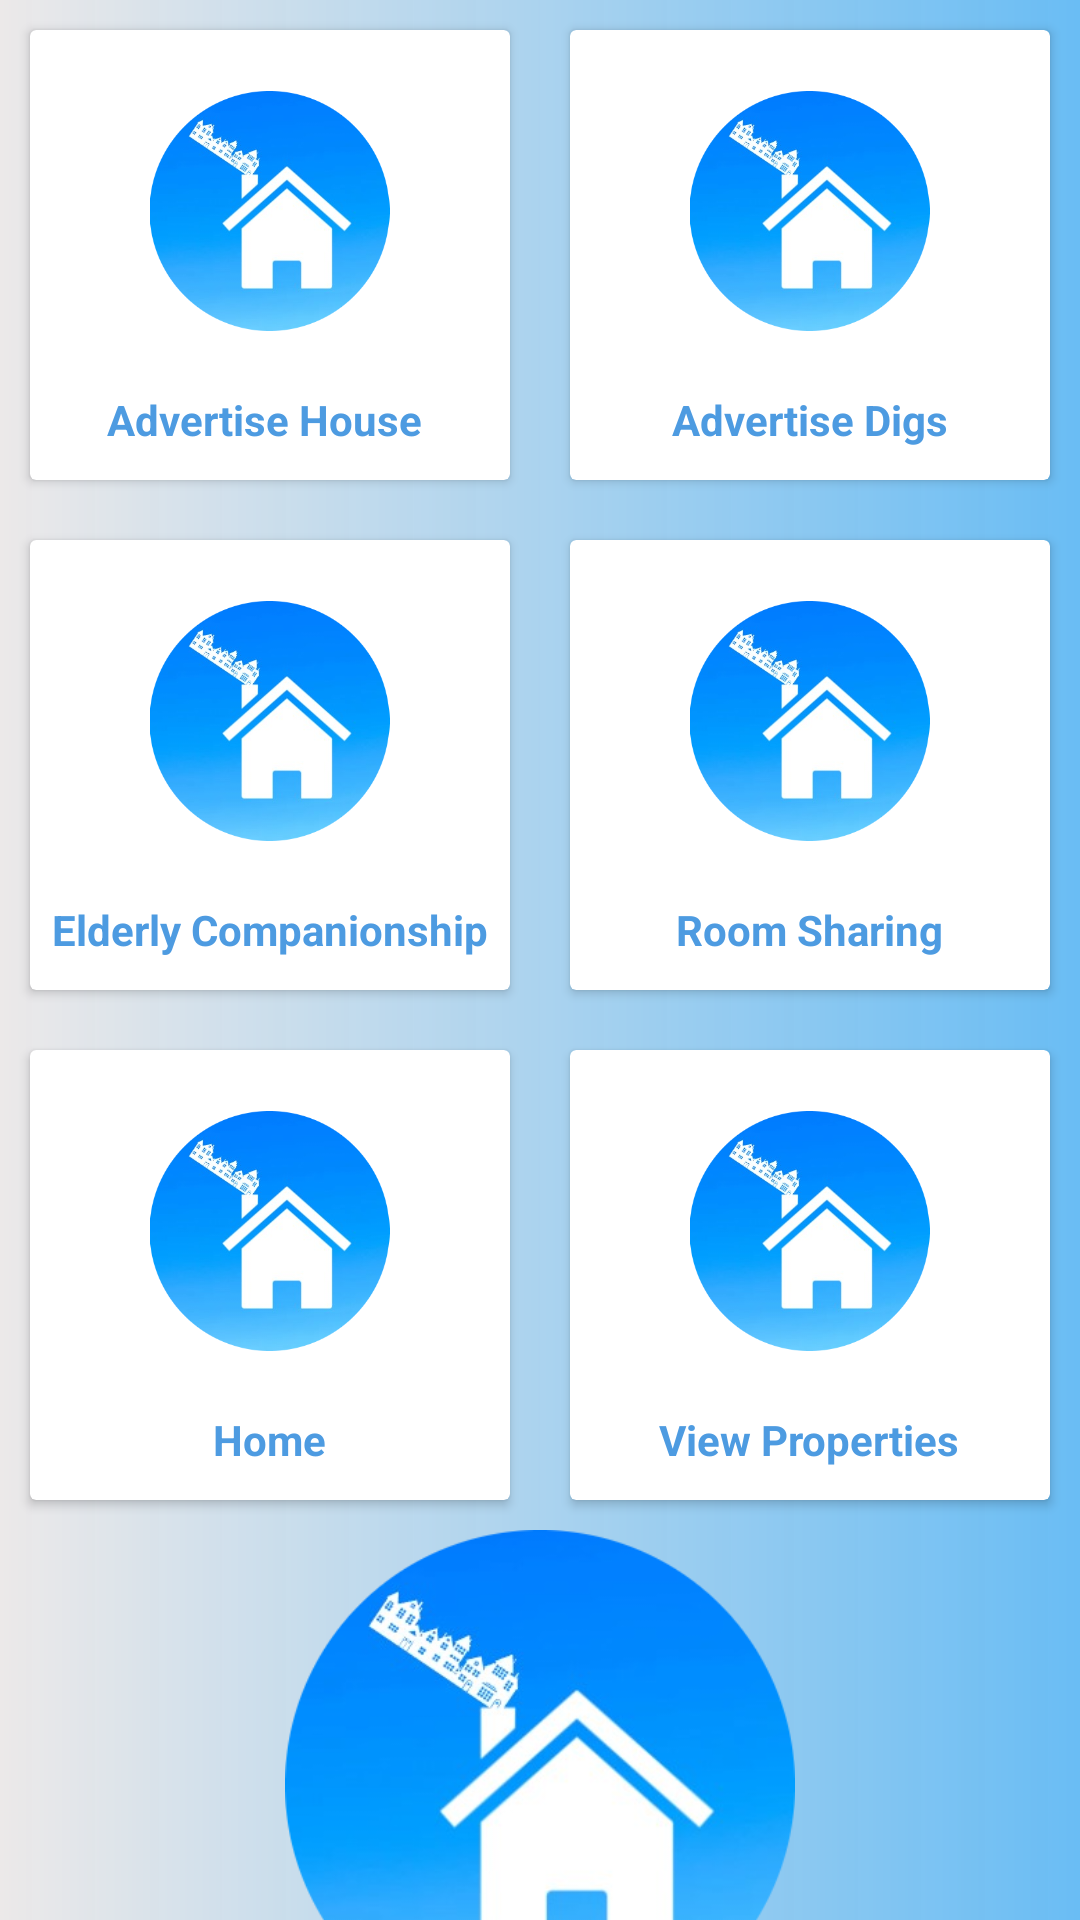

This screen was rendered from an Android layout file. Write that file and the resources it references.
<!-- AndroidManifest.xml: application theme Theme.4thYearProject -->
<!-- res/layout/activity_land.xml -->
<?xml version="1.0" encoding="utf-8"?>
<LinearLayout xmlns:android="http://schemas.android.com/apk/res/android"

    xmlns:app="http://schemas.android.com/apk/res-auto"
    xmlns:tools="http://schemas.android.com/tools"
    android:layout_width="match_parent"
    android:layout_height="match_parent"
    android:background="@drawable/big_color"
    android:orientation="vertical"
    tools:context=".LandActivity">


    <LinearLayout
        android:layout_width="match_parent"
        android:layout_height="wrap_content"
        android:clipToPadding="false"
        android:gravity="center"

        android:orientation="horizontal">

        <androidx.cardview.widget.CardView
            android:id="@+id/Import_card"
            android:layout_width="160dp"
            android:layout_height="150dp"
            android:layout_margin="10dp"
            android:clickable="true"
            android:focusable="true"
            android:foreground="?android:attr/selectableItemBackground">

            <LinearLayout
                android:id="@+id/profileCard"
                android:layout_width="match_parent"

                android:layout_height="match_parent"
                android:gravity="center"
                android:orientation="vertical"
                android:src="@drawable/profile">

                <ImageView
                    android:id="@+id/image1"
                    android:layout_width="119dp"
                    android:layout_height="100dp"
                    android:padding="10dp"
                    app:srcCompat="@drawable/logo1" />

                <TextView
                    android:layout_width="wrap_content"
                    android:layout_height="wrap_content"
                    android:layout_marginTop="10dp"
                    android:text="Advertise House "
                    android:textColor="#4D9BE1"
                    android:textStyle="bold" />


            </LinearLayout>
        </androidx.cardview.widget.CardView>

        <androidx.cardview.widget.CardView
            android:id="@+id/Export_card"
            android:layout_width="160dp"
            android:layout_height="150dp"
            android:layout_margin="10dp"
            android:clickable="true"
            android:focusable="true"
            android:foreground="?android:attr/selectableItemBackground">

            <LinearLayout
                android:layout_width="match_parent"
                android:layout_height="match_parent"


                android:gravity="center"
                android:orientation="vertical">

                <ImageView
                    android:id="@+id/image2"
                    android:layout_width="119dp"
                    android:layout_height="100dp"
                    android:padding="10dp"
                    app:srcCompat="@drawable/logo1"  />

                <TextView
                    android:layout_width="wrap_content"
                    android:layout_height="wrap_content"
                    android:layout_marginTop="10dp"
                    android:text="Advertise Digs"
                    android:textColor="#4D9BE1"
                    android:textStyle="bold" />


            </LinearLayout>
        </androidx.cardview.widget.CardView>


    </LinearLayout>

    <LinearLayout
        android:layout_width="match_parent"
        android:layout_height="wrap_content"
        android:clipToPadding="false"
        android:gravity="center"
        android:orientation="horizontal">

        <androidx.cardview.widget.CardView

            android:id="@+id/Add_card"
            android:layout_width="160dp"
            android:layout_height="150dp"
            android:layout_margin="10dp"
            android:clickable="true"
            android:focusable="true"
            android:foreground="?android:attr/selectableItemBackground">

            <LinearLayout
                android:layout_width="match_parent"
                android:layout_height="match_parent"
                android:gravity="center"
                android:orientation="vertical">

                <ImageView
                    android:id="@+id/image3"
                    android:layout_width="119dp"
                    android:layout_height="100dp"
                    app:srcCompat="@drawable/logo1"

                    android:padding="10dp"
                    tools:ignore="VectorDrawableCompat" />

                <TextView
                    android:layout_width="wrap_content"
                    android:layout_height="wrap_content"
                    android:layout_marginTop="10dp"
                    android:text="Elderly Companionship"
                    android:textColor="#4D9BE1"
                    android:textStyle="bold" />


            </LinearLayout>
        </androidx.cardview.widget.CardView>


        <androidx.cardview.widget.CardView
            android:id="@+id/Modify_card"
            android:layout_width="160dp"
            android:layout_height="150dp"
            android:layout_margin="10dp"
            android:clickable="true"
            android:focusable="true"
            android:foreground="?android:attr/selectableItemBackground">

            <LinearLayout
                android:layout_width="match_parent"
                android:layout_height="match_parent"
                android:gravity="center"
                android:orientation="vertical">

                <ImageView
                    android:id="@+id/image4"
                    android:layout_width="119dp"
                    android:layout_height="100dp"
                    app:srcCompat="@drawable/logo1"

                    android:padding="10dp" />

                <TextView
                    android:layout_width="wrap_content"
                    android:layout_height="wrap_content"
                    android:layout_marginTop="10dp"
                    android:text="Room Sharing"
                    android:textColor="#4D9BE1"
                    android:textStyle="bold" />


            </LinearLayout>
        </androidx.cardview.widget.CardView>

    </LinearLayout>

    <LinearLayout
        android:layout_width="match_parent"
        android:layout_height="wrap_content"
        android:clipToPadding="false"
        android:gravity="center"
        android:orientation="horizontal" />

    <LinearLayout
        android:layout_width="match_parent"
        android:layout_height="wrap_content"
        android:clipToPadding="false"
        android:gravity="center"
        android:orientation="horizontal">

        <androidx.cardview.widget.CardView
            android:id="@+id/Search_card"
            android:layout_width="160dp"
            android:layout_height="150dp"
            android:layout_margin="10dp"
            android:clickable="true"
            android:focusable="true"
            android:foreground="?android:attr/selectableItemBackground">

            <LinearLayout
                android:layout_width="match_parent"
                android:layout_height="match_parent"
                android:gravity="center"
                android:orientation="vertical">

                <ImageView

                    android:id="@+id/image5"
                    android:layout_width="119dp"
                    android:layout_height="100dp"
                    app:srcCompat="@drawable/logo1"

                    android:padding="10dp" />

                <TextView
                    android:layout_width="wrap_content"
                    android:layout_height="wrap_content"
                    android:layout_marginTop="10dp"
                    android:text="Home"
                    android:textColor="#4D9BE1"
                    android:textStyle="bold" />


            </LinearLayout>
        </androidx.cardview.widget.CardView>

        <androidx.cardview.widget.CardView
            android:id="@+id/Viewall_card"
            android:layout_width="160dp"
            android:layout_height="150dp"
            android:layout_margin="10dp"
            android:clickable="true"
            android:focusable="true"
            android:foreground="?android:attr/selectableItemBackground">

            <LinearLayout
                android:layout_width="match_parent"
                android:layout_height="match_parent"
                android:gravity="center"
                android:orientation="vertical">

                <ImageView
                    android:id="@+id/image6"
                    android:layout_width="119dp"
                    android:layout_height="100dp"
                    app:srcCompat="@drawable/logo1"

                    android:padding="10dp" />

                <TextView
                    android:layout_width="wrap_content"

                    android:layout_height="wrap_content"
                    android:layout_marginTop="10dp"
                    android:text="View Properties"
                    android:textColor="#4D9BE1"
                    android:textStyle="bold" />


            </LinearLayout>
        </androidx.cardview.widget.CardView>

    </LinearLayout>

    <LinearLayout
        android:layout_width="match_parent"
        android:layout_height="wrap_content"
        android:orientation="vertical" />

    <ImageView
        android:id="@+id/imageView"
        android:layout_width="match_parent"
        android:layout_height="170dp"
        app:srcCompat="@drawable/logo1" />


</LinearLayout>
<!-- resources referenced by this layout -->
<resources>
  <!-- drawable big_color (drawable) -->
  <?xml version="1.0" encoding="utf-8"?>
  <shape xmlns:android="http://schemas.android.com/apk/res/android">
  
      <gradient
          android:startColor="#ECE9E9"
          android:endColor="#EE5FB8F3"/>
  
  
  </shape>
  <!-- drawable logo1: jpg bitmap (drawable, 82569 bytes) -->
  <style name="Theme.4thYearProject" parent="Theme.MaterialComponents.DayNight.DarkActionBar">
          
          <item name="colorPrimary">@color/purple_500</item>
          <item name="colorPrimaryVariant">@color/purple_700</item>
          <item name="colorOnPrimary">@color/white</item>
          
          <item name="colorSecondary">@color/teal_200</item>
          <item name="colorSecondaryVariant">@color/teal_700</item>
          <item name="colorOnSecondary">@color/black</item>
          
          <item name="android:statusBarColor" tools:targetApi="l">?attr/colorPrimaryVariant</item>
          
      </style>
  <!-- not gathered from this repository: default colours our renderer supplied (Android Studio template values) -->
  <color name="purple_500">#FF6200EE</color>
  <color name="purple_700">#FF3700B3</color>
  <color name="teal_200">#FF03DAC5</color>
  <color name="teal_700">#FF018786</color>
  <color name="black">#FF000000</color>
  <color name="white">#FFFFFFFF</color>
</resources>
